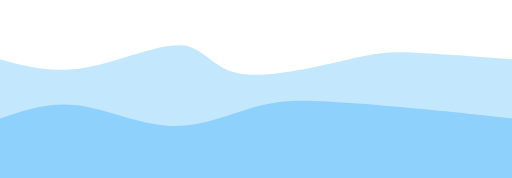
t = 0.00 s
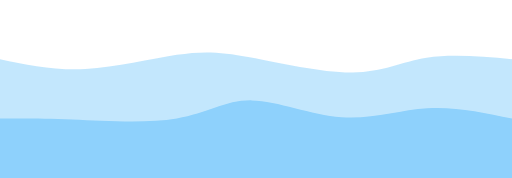
t = 0.75 s
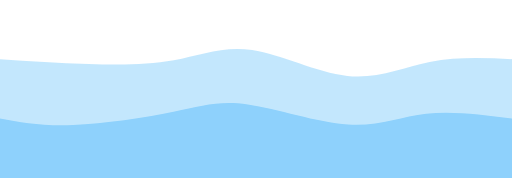
t = 1.25 s
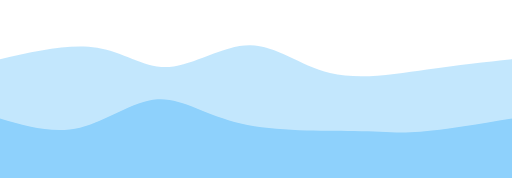
t = 2.00 s
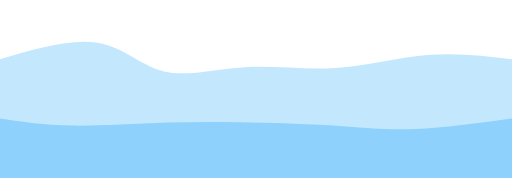
t = 2.75 s
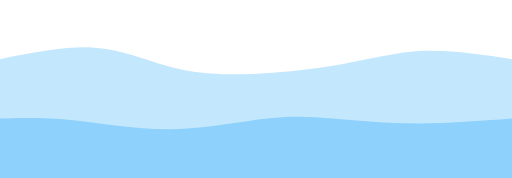
t = 3.25 s

The animated SVG that drew these frames (rendered in a browser with its animation timeline set to each time). Animation: 2 CSS @keyframes rules; one cycle of 4.00 s, repeats indefinitely.

<svg width="100%" height="100%" id="svg" viewBox="0 0 1440 500" xmlns="http://www.w3.org/2000/svg" class="transition duration-300 ease-in-out delay-150"><style>
          .path-0{
            animation:pathAnim-0 4s;
            animation-timing-function: linear;
            animation-iteration-count: infinite;
          }
          @keyframes pathAnim-0{
            0%{
              d: path("M 0,500 C 0,500 0,166 0,166 C 73.1307692307692,185.9923076923077 146.2615384615384,205.98461538461538 239,190 C 331.7384615384616,174.01538461538462 444.0846153846154,122.05384615384614 510,127 C 575.9153846153846,131.94615384615386 595.4000000000001,193.8 676,207 C 756.5999999999999,220.2 898.3153846153848,184.74615384615387 984,166 C 1069.6846153846152,147.25384615384613 1099.3384615384614,145.2153846153846 1166,148 C 1232.6615384615386,150.7846153846154 1336.3307692307694,158.3923076923077 1440,166 C 1440,166 1440,500 1440,500 Z");
            }
            25%{
              d: path("M 0,500 C 0,500 0,166 0,166 C 78.01282051282053,180.65384615384616 156.02564102564105,195.30769230769232 241,195 C 325.97435897435895,194.69230769230768 417.91025641025635,179.42307692307693 493,163 C 568.0897435897436,146.57692307692307 626.3333333333334,129 711,145 C 795.6666666666666,161 906.7564102564104,210.57692307692307 993,216 C 1079.2435897435896,221.42307692307693 1140.6410256410256,182.69230769230768 1211,167 C 1281.3589743589744,151.30769230769232 1360.6794871794873,158.65384615384616 1440,166 C 1440,166 1440,500 1440,500 Z");
            }
            50%{
              d: path("M 0,500 C 0,500 0,166 0,166 C 97.93589743589746,143.86666666666667 195.87179487179492,121.73333333333332 273,134 C 350.1282051282051,146.26666666666668 406.4487179487179,192.93333333333334 476,188 C 545.5512820512821,183.06666666666666 628.3333333333334,126.53333333333333 703,127 C 777.6666666666666,127.46666666666667 844.2179487179486,184.93333333333334 928,205 C 1011.7820512820514,225.06666666666666 1112.7948717948718,207.73333333333332 1201,195 C 1289.2051282051282,182.26666666666668 1364.602564102564,174.13333333333333 1440,166 C 1440,166 1440,500 1440,500 Z");
            }
            75%{
              d: path("M 0,500 C 0,500 0,166 0,166 C 100.22564102564101,134.45384615384614 200.45128205128202,102.9076923076923 274,115 C 347.548717948718,127.0923076923077 394.42051282051284,182.82307692307694 457,205 C 519.5794871794872,227.17692307692306 597.8666666666666,215.79999999999998 683,209 C 768.1333333333334,202.20000000000002 860.1128205128205,199.9769230769231 948,186 C 1035.8871794871795,172.0230769230769 1119.6820512820514,146.2923076923077 1201,141 C 1282.3179487179486,135.7076923076923 1361.1589743589743,150.85384615384615 1440,166 C 1440,166 1440,500 1440,500 Z");
            }
            100%{
              d: path("M 0,500 C 0,500 0,166 0,166 C 73.1307692307692,185.9923076923077 146.2615384615384,205.98461538461538 239,190 C 331.7384615384616,174.01538461538462 444.0846153846154,122.05384615384614 510,127 C 575.9153846153846,131.94615384615386 595.4000000000001,193.8 676,207 C 756.5999999999999,220.2 898.3153846153848,184.74615384615387 984,166 C 1069.6846153846152,147.25384615384613 1099.3384615384614,145.2153846153846 1166,148 C 1232.6615384615386,150.7846153846154 1336.3307692307694,158.3923076923077 1440,166 C 1440,166 1440,500 1440,500 Z");
            }
          }</style><path d="M 0,500 C 0,500 0,166 0,166 C 73.1307692307692,185.9923076923077 146.2615384615384,205.98461538461538 239,190 C 331.7384615384616,174.01538461538462 444.0846153846154,122.05384615384614 510,127 C 575.9153846153846,131.94615384615386 595.4000000000001,193.8 676,207 C 756.5999999999999,220.2 898.3153846153848,184.74615384615387 984,166 C 1069.6846153846152,147.25384615384613 1099.3384615384614,145.2153846153846 1166,148 C 1232.6615384615386,150.7846153846154 1336.3307692307694,158.3923076923077 1440,166 C 1440,166 1440,500 1440,500 Z" stroke="none" stroke-width="0" fill="#8ed1fc" fill-opacity="0.53" class="transition-all duration-300 ease-in-out delay-150 path-0"></path><style>
          .path-1{
            animation:pathAnim-1 4s;
            animation-timing-function: linear;
            animation-iteration-count: infinite;
          }
          @keyframes pathAnim-1{
            0%{
              d: path("M 0,500 C 0,500 0,333 0,333 C 68.56923076923081,309.3128205128205 137.13846153846163,285.625641025641 218,296 C 298.8615384615384,306.374358974359 392.0153846153845,350.8102564102564 480,354 C 567.9846153846155,357.1897435897436 650.8000000000001,319.1333333333334 719,300 C 787.1999999999999,280.8666666666666 840.7846153846153,280.6564102564103 920,285 C 999.2153846153847,289.3435897435897 1104.0615384615385,298.24102564102566 1195,307 C 1285.9384615384615,315.75897435897434 1362.9692307692308,324.37948717948717 1440,333 C 1440,333 1440,500 1440,500 Z");
            }
            25%{
              d: path("M 0,500 C 0,500 0,333 0,333 C 53.97692307692307,340.19743589743587 107.95384615384614,347.3948717948718 199,349 C 290.04615384615386,350.6051282051282 418.1615384615385,346.6179487179487 503,326 C 587.8384615384615,305.3820512820513 629.4000000000001,268.1333333333334 704,276 C 778.5999999999999,283.8666666666666 886.2384615384615,336.84871794871793 974,344 C 1061.7615384615385,351.15128205128207 1129.646153846154,312.4717948717949 1204,303 C 1278.353846153846,293.5282051282051 1359.176923076923,313.2641025641026 1440,333 C 1440,333 1440,500 1440,500 Z");
            }
            50%{
              d: path("M 0,500 C 0,500 0,333 0,333 C 75.22564102564101,354.96153846153845 150.45128205128202,376.92307692307696 225,359 C 299.548717948718,341.07692307692304 373.42051282051284,283.2692307692307 443,279 C 512.5794871794872,274.7307692307693 577.8666666666666,324 677,347 C 776.1333333333334,370 909.1128205128207,366.7307692307692 994,368 C 1078.8871794871793,369.2692307692308 1115.6820512820514,375.0769230769231 1182,370 C 1248.3179487179486,364.9230769230769 1344.1589743589743,348.96153846153845 1440,333 C 1440,333 1440,500 1440,500 Z");
            }
            75%{
              d: path("M 0,500 C 0,500 0,333 0,333 C 57.46923076923076,338.22564102564104 114.93846153846152,343.451282051282 195,351 C 275.0615384615385,358.548717948718 377.71538461538466,368.4205128205128 480,366 C 582.2846153846153,363.5794871794872 684.2,348.86666666666673 761,344 C 837.8,339.13333333333327 889.4846153846154,344.1128205128205 950,350 C 1010.5153846153846,355.8871794871795 1079.8615384615384,362.68205128205125 1163,360 C 1246.1384615384616,357.31794871794875 1343.0692307692307,345.1589743589744 1440,333 C 1440,333 1440,500 1440,500 Z");
            }
            100%{
              d: path("M 0,500 C 0,500 0,333 0,333 C 68.56923076923081,309.3128205128205 137.13846153846163,285.625641025641 218,296 C 298.8615384615384,306.374358974359 392.0153846153845,350.8102564102564 480,354 C 567.9846153846155,357.1897435897436 650.8000000000001,319.1333333333334 719,300 C 787.1999999999999,280.8666666666666 840.7846153846153,280.6564102564103 920,285 C 999.2153846153847,289.3435897435897 1104.0615384615385,298.24102564102566 1195,307 C 1285.9384615384615,315.75897435897434 1362.9692307692308,324.37948717948717 1440,333 C 1440,333 1440,500 1440,500 Z");
            }
          }</style><path d="M 0,500 C 0,500 0,333 0,333 C 68.56923076923081,309.3128205128205 137.13846153846163,285.625641025641 218,296 C 298.8615384615384,306.374358974359 392.0153846153845,350.8102564102564 480,354 C 567.9846153846155,357.1897435897436 650.8000000000001,319.1333333333334 719,300 C 787.1999999999999,280.8666666666666 840.7846153846153,280.6564102564103 920,285 C 999.2153846153847,289.3435897435897 1104.0615384615385,298.24102564102566 1195,307 C 1285.9384615384615,315.75897435897434 1362.9692307692308,324.37948717948717 1440,333 C 1440,333 1440,500 1440,500 Z" stroke="none" stroke-width="0" fill="#8ed1fc" fill-opacity="1" class="transition-all duration-300 ease-in-out delay-150 path-1"></path></svg>
